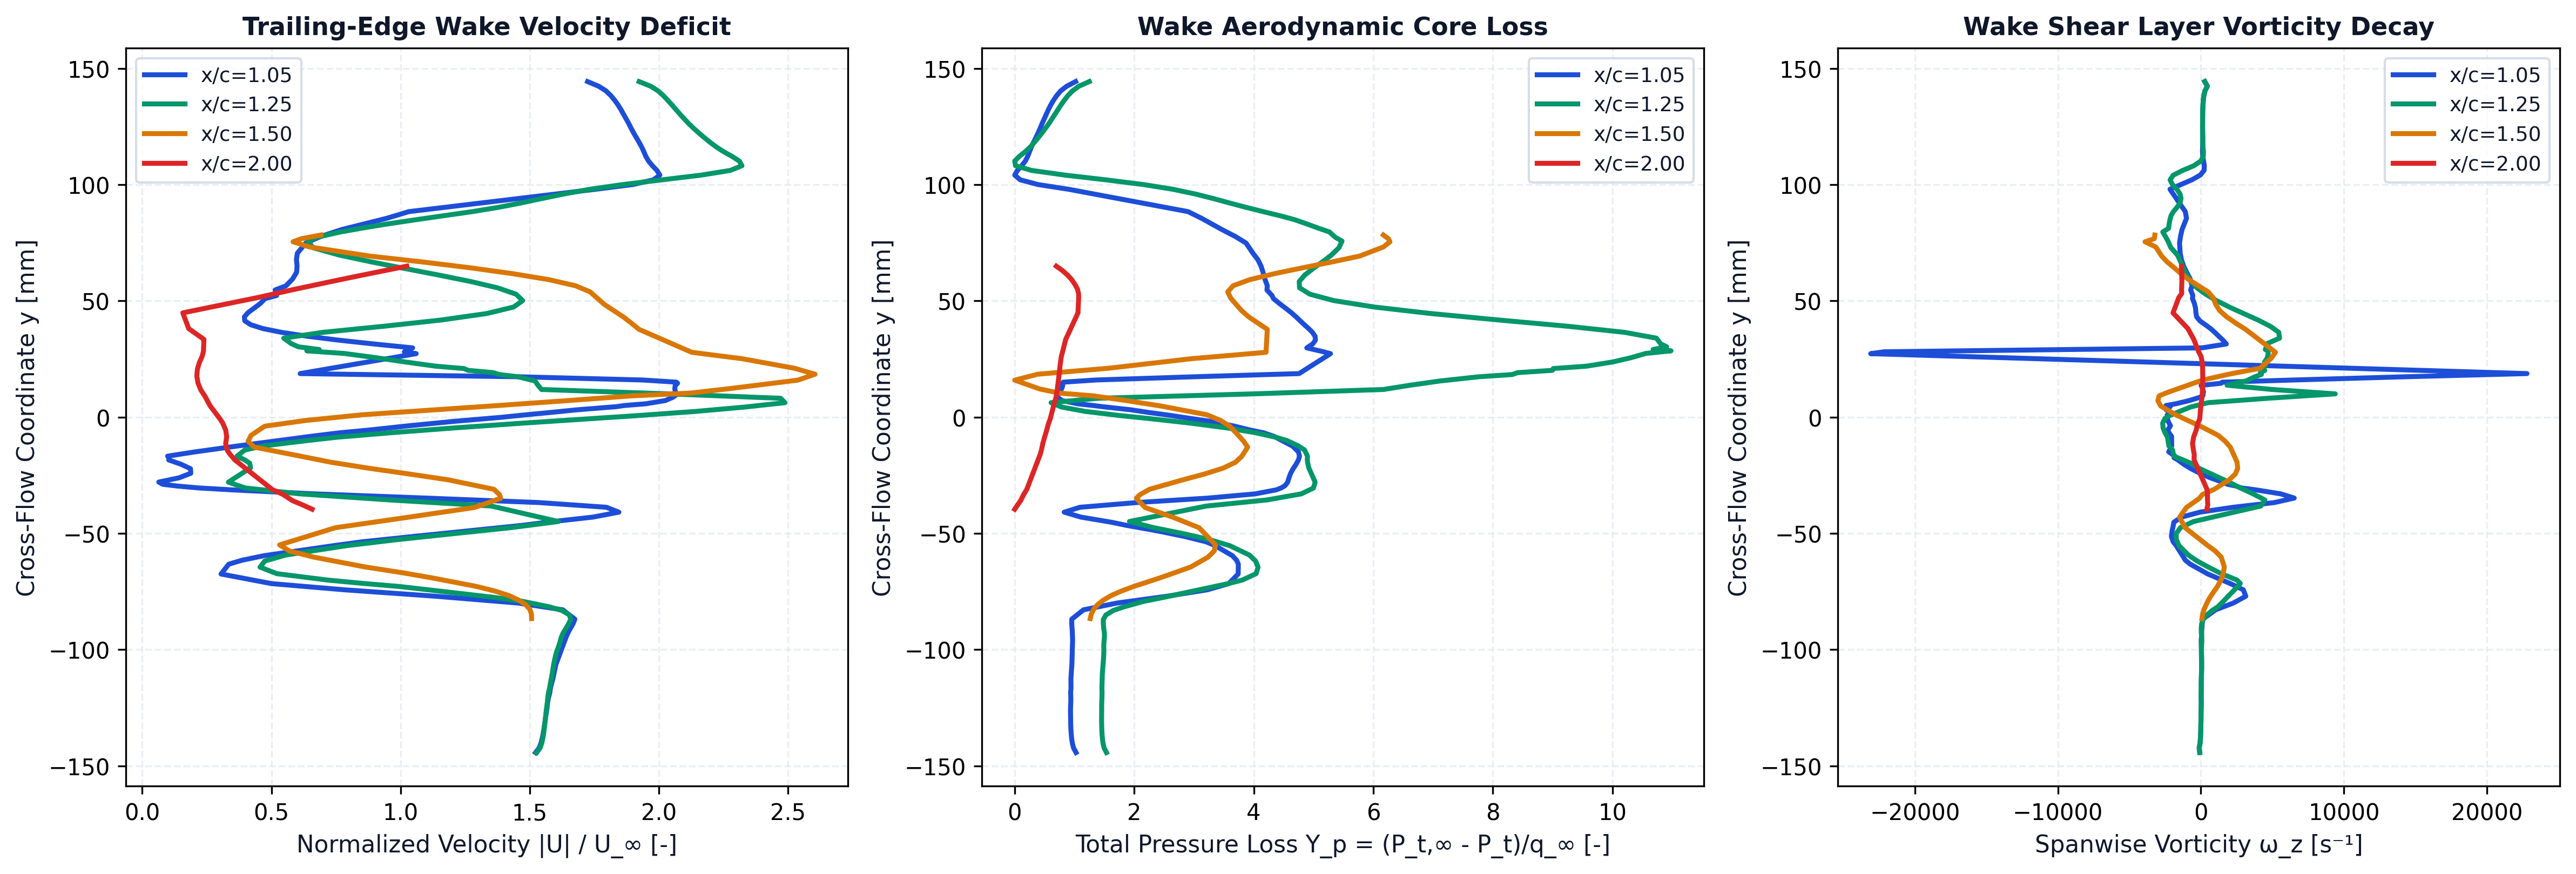

The file beside this chart, header and first rows:
station_x_c, station_label, x, y, u, v, u_mag, u_deficit, vorticity, total_pressure, total_pressure_loss, temperature
1.05, x/c=1.05, 0.1052, -0.1443, 38.07, -0.02899, 38.07, 0, -84.96, 1052, -1.748, 293.6
1.05, x/c=1.05, 0.1052, -0.1423, 38.41, -0.07838, 38.41, 0, -124.1, 1068, -1.789, 293.7
1.05, x/c=1.05, 0.1052, -0.1403, 38.59, -0.1369, 38.59, 0, -61.39, 1075, -1.809, 293.8
1.05, x/c=1.05, 0.1051, -0.1384, 38.7, -0.1834, 38.7, 0, -35.45, 1080, -1.821, 293.9
1.05, x/c=1.05, 0.1051, -0.1364, 38.79, -0.2399, 38.79, 0, -21.17, 1083, -1.828, 293.9
1.05, x/c=1.05, 0.1051, -0.1344, 38.87, -0.2856, 38.87, 0, -10.2, 1085, -1.834, 293.9
1.05, x/c=1.05, 0.1051, -0.1324, 38.93, -0.3388, 38.93, 0, -0.9347, 1086, -1.837, 293.9
1.05, x/c=1.05, 0.105, -0.1304, 38.99, -0.3856, 39, 0, 5.729, 1086, -1.838, 293.9
1.05, x/c=1.05, 0.105, -0.1284, 39.05, -0.4354, 39.06, 0, 6.422, 1087, -1.839, 293.9
1.05, x/c=1.05, 0.105, -0.1264, 39.13, -0.4803, 39.13, 0, 11.82, 1087, -1.841, 293.9
1.05, x/c=1.05, 0.1049, -0.1245, 39.19, -0.5287, 39.19, 0, 24.96, 1087, -1.839, 293.9
1.05, x/c=1.05, 0.1049, -0.1225, 39.24, -0.577, 39.24, 0, 23.07, 1085, -1.835, 293.9
1.05, x/c=1.05, 0.1049, -0.1205, 39.32, -0.6219, 39.33, 0, 9.715, 1085, -1.835, 293.9
1.05, x/c=1.05, 0.1048, -0.1185, 39.44, -0.6658, 39.44, 0, 21.5, 1086, -1.838, 293.9
1.05, x/c=1.05, 0.1048, -0.1165, 39.5, -0.7167, 39.51, 0, 28.21, 1084, -1.832, 293.9
1.05, x/c=1.05, 0.1047, -0.1145, 39.61, -0.7658, 39.62, 0, 17.52, 1085, -1.833, 293.9
1.05, x/c=1.05, 0.1047, -0.1125, 39.73, -0.8134, 39.74, 0, 27.44, 1085, -1.833, 293.9
1.05, x/c=1.05, 0.1046, -0.1105, 39.83, -0.8637, 39.83, 0, 40.43, 1083, -1.829, 293.9
1.05, x/c=1.05, 0.1045, -0.1085, 39.92, -0.9158, 39.93, 0, 45.71, 1081, -1.823, 293.8
1.05, x/c=1.05, 0.1044, -0.1065, 40.01, -0.9709, 40.03, 0, 47.35, 1078, -1.817, 293.8
1.05, x/c=1.05, 0.1054, -0.09591, 40.9, -1.083, 40.92, 0, 20.41, 1074, -1.805, 293.5
1.05, x/c=1.05, 0.1045, -0.09427, 41.03, -1.276, 41.05, 0, 50.77, 1075, -1.808, 293.5
1.05, x/c=1.05, 0.1047, -0.09217, 41.25, -1.302, 41.27, 0, 54, 1076, -1.811, 293.5
1.05, x/c=1.05, 0.1051, -0.08895, 41.66, -1.347, 41.68, 0, 87.39, 1079, -1.82, 293.4
1.05, x/c=1.05, 0.1053, -0.08693, 41.84, -1.413, 41.87, 0, 132.6, 1079, -1.819, 293.4
1.05, x/c=1.05, 0.1046, -0.08291, 40.66, -1.638, 40.7, 0, 1025, 1004, -1.622, 293.3
1.05, x/c=1.05, 0.1048, -0.07999, 36.31, -1.426, 36.34, 0, 2270, 788.8, -1.06, 293.1
1.05, x/c=1.05, 0.1048, -0.07707, 28.36, -1.395, 28.39, 0, 3137, 468.5, -0.2238, 292.7
1.05, x/c=1.05, 0.1046, -0.0743, 19.48, -1.685, 19.55, 5.449, 2965, 209.9, 0.4517, 292.3
1.05, x/c=1.05, 0.1045, -0.07165, 12.33, -2.222, 12.52, 12.48, 2066, 73.78, 0.8073, 291.9
1.05, x/c=1.05, 0.1054, -0.06751, 6.802, -3.453, 7.628, 17.37, 484.2, 13.23, 0.9654, 291.5
1.05, x/c=1.05, 0.1054, -0.06328, 7.068, -4.493, 8.375, 16.63, -743.8, 12.24, 0.968, 291.4
1.05, x/c=1.05, 0.1049, -0.06156, 8.373, -4.862, 9.683, 15.32, -1093, 23.57, 0.9384, 291.4
1.05, x/c=1.05, 0.1047, -0.05964, 10.51, -5.288, 11.77, 13.23, -1277, 49.84, 0.8698, 291.5
1.05, x/c=1.05, 0.1053, -0.05514, 17.5, -6.872, 18.8, 6.203, -1745, 165.4, 0.5679, 291.7
1.05, x/c=1.05, 0.1045, -0.05365, 19.97, -7.439, 21.31, 3.693, -1940, 219.5, 0.4267, 291.8
1.05, x/c=1.05, 0.1049, -0.05137, 24.84, -8.414, 26.23, 0, -2064, 356.1, 0.06974, 292
1.05, x/c=1.05, 0.1052, -0.04899, 30.03, -9.452, 31.49, 0, -2014, 528.6, -0.3807, 292.3
1.05, x/c=1.05, 0.1055, -0.0466, 35.19, -10.53, 36.73, 0, -1930, 727.7, -0.9009, 292.5
1.05, x/c=1.05, 0.1045, -0.04524, 37.49, -11.38, 39.18, 0, -1893, 825.6, -1.157, 292.6
1.05, x/c=1.05, 0.1049, -0.04304, 41.83, -12.33, 43.61, 0, -1358, 1021, -1.666, 292.8
1.05, x/c=1.05, 0.1051, -0.04091, 44.32, -12.81, 46.13, 0, -67.53, 1128, -1.946, 292.8
1.05, x/c=1.05, 0.1051, -0.0388, 43.19, -12.34, 44.92, 0, 2261, 1026, -1.68, 292.9
1.05, x/c=1.05, 0.1051, -0.03677, 36.97, -10.32, 38.39, 0, 5140, 662.9, -0.7318, 293
1.05, x/c=1.05, 0.105, -0.03485, 26.52, -7.205, 27.48, 0, 6526, 206.2, 0.4614, 292.9
1.05, x/c=1.05, 0.1048, -0.03303, 16.05, -4.384, 16.63, 8.366, 5582, -96.57, 1.252, 292.5
1.05, x/c=1.05, 0.1047, -0.03131, 8.239, -2.605, 8.641, 16.36, 3840, -230.8, 1.603, 292
1.05, x/c=1.05, 0.1055, -0.03048, 4.959, -2.252, 5.446, 19.55, 2833, -262.5, 1.686, 291.7
1.05, x/c=1.05, 0.1047, -0.02966, 2.915, -1.702, 3.376, 21.62, 2439, -283.6, 1.741, 291.6
1.05, x/c=1.05, 0.1056, -0.02892, 0.8815, -1.781, 1.988, 23.01, 1866, -293.9, 1.768, 291.3
1.05, x/c=1.05, 0.1048, -0.02797, -0.8622, -1.349, 1.601, 23.4, 1492, -303.7, 1.793, 291.2
1.05, x/c=1.05, 0.105, -0.02612, -3.357, -1.226, 3.574, 21.43, 653.3, -312.2, 1.816, 291
1.05, x/c=1.05, 0.105, -0.02418, -4.524, -1.274, 4.7, 20.3, -64.85, -322.8, 1.843, 290.9
1.05, x/c=1.05, 0.105, -0.02221, -4.449, -1.432, 4.674, 20.33, -695.1, -338.9, 1.885, 290.9
1.05, x/c=1.05, 0.1049, -0.02027, -3.337, -1.686, 3.739, 21.26, -1209, -358, 1.935, 290.9
1.05, x/c=1.05, 0.1046, -0.01844, -1.57, -2.031, 2.567, 22.43, -1608, -372.6, 1.973, 291
1.05, x/c=1.05, 0.1053, -0.01748, -0.09456, -2.599, 2.601, 22.4, -1883, -377, 1.985, 291
1.05, x/c=1.05, 0.1044, -0.01681, 0.5679, -2.393, 2.459, 22.54, -1803, -379.4, 1.991, 291.1
1.05, x/c=1.05, 0.105, -0.01497, 3.947, -3.26, 5.119, 19.88, -2252, -372.8, 1.974, 291.3
1.05, x/c=1.05, 0.1049, -0.0125, 8.064, -4.289, 9.133, 15.87, -2042, -335.3, 1.876, 291.6
... 304 more rows
